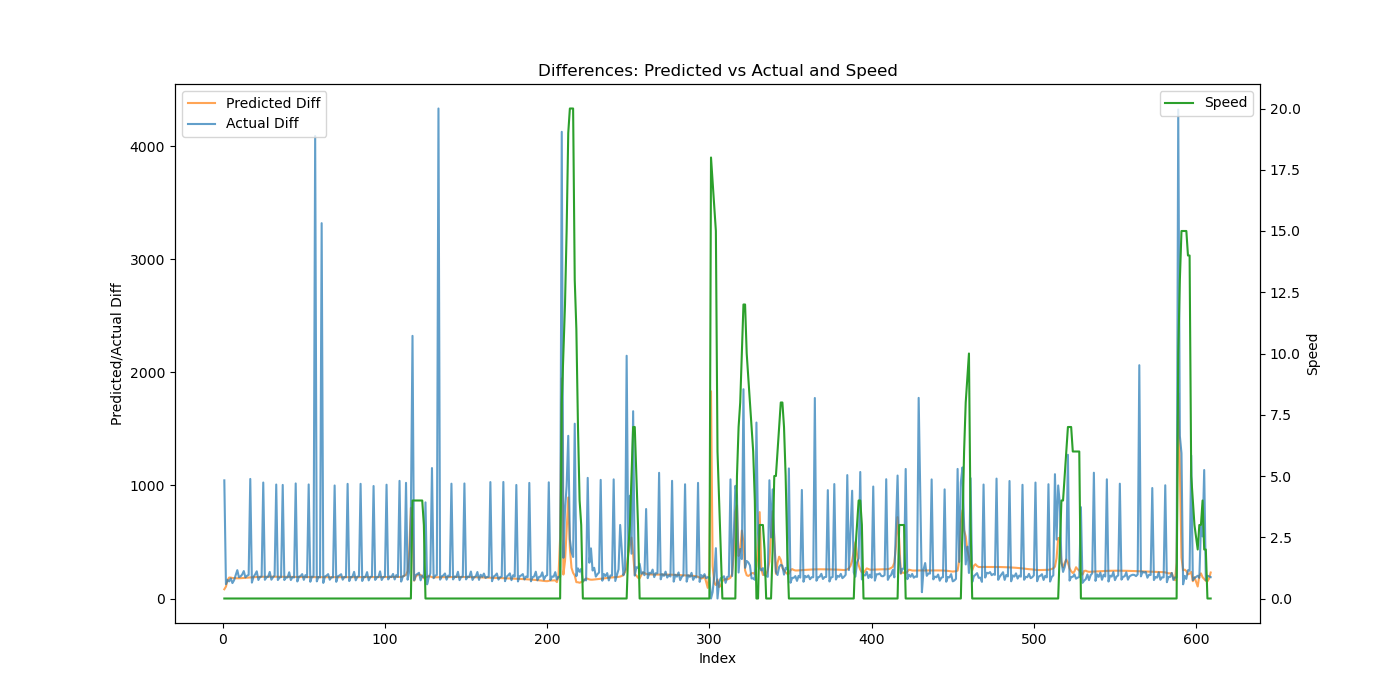

The file beside this chart, header and first rows:
Speed, Actual, Predicted, Predicted_Diff, Actual_Diff
0, 1045, 150.3, 81.55, 1045
0, 1172, 255.3, 105, 126.5
0, 1335, 419.4, 164.1, 163.5
0, 1486, 604.6, 185.2, 151.2
0, 1664, 789.2, 184.6, 177.2
0, 1800, 970.5, 181.3, 136.5
0, 1961, 1150, 179.9, 161.2
0, 2166, 1330, 179.1, 205.0
0, 2417, 1508, 178.8, 250.8
0, 2606, 1687, 179, 188.8
0, 2801, 1867, 179.7, 195.2
0, 3013, 2048, 180.7, 212.0
0, 3256, 2229, 181.8, 242.5
0, 3442, 2413, 183, 187.0
0, 3644, 2597, 184.3, 201.2
0, 3852, 2782, 185.5, 208.8
0, 4910, 2969, 186.6, 1058
0, 5051, 3157, 187.6, 140.8
0, 5243, 3345, 188.6, 192.0
0, 5456, 3535, 189.4, 213.2
0, 5696, 3725, 190.2, 240.5
0, 5860, 3915, 190.8, 163.8
0, 6051, 4107, 191.3, 191.0
0, 6246, 4299, 191.7, 194.5
0, 7272, 4491, 192.1, 1026
0, 7437, 4683, 192.3, 165.2
0, 7624, 4875, 192.5, 187.2
0, 7816, 5068, 192.6, 192.0
0, 8051, 5261, 192.6, 235.0
0, 8217, 5453, 192.6, 166.2
0, 8406, 5646, 192.6, 188.2
0, 8609, 5838, 192.5, 203.8
0, 9617, 6031, 192.4, 1008
0, 9781, 6223, 192.2, 163.5
0, 9966, 6415, 192.1, 185.5
0, 10156, 6607, 191.9, 189.5
0, 11160, 6799, 191.7, 1005
0, 11324, 6990, 191.5, 163.2
0, 11510, 7181, 191.3, 186.0
0, 11696, 7373, 191.1, 186.2
0, 11928, 7563, 190.9, 232.0
0, 12092, 7754, 190.8, 163.5
0, 12281, 7945, 190.6, 189.2
0, 12466, 8135, 190.4, 185.8
0, 13484, 8325, 190.2, 1018
0, 13635, 8516, 190.1, 150.5
0, 13827, 8706, 190, 192.0
0, 14026, 8895, 189.8, 198.8
0, 14241, 9085, 189.7, 215.8
0, 14406, 9275, 189.6, 164.8
0, 14612, 9464, 189.5, 206.5
0, 14800, 9653, 189.4, 187.8
0, 15809, 9843, 189.3, 1009
0, 15957, 10032, 189.2, 148.2
0, 16151, 10221, 189.1, 193.8
0, 16345, 10410, 189, 193.8
0, 20436, 10599, 188.9, 4091
0, 20587, 10788, 188.9, 151.2
0, 20778, 10977, 188.8, 191.0
0, 20965, 11165, 188.8, 186.8
... 548 more rows
